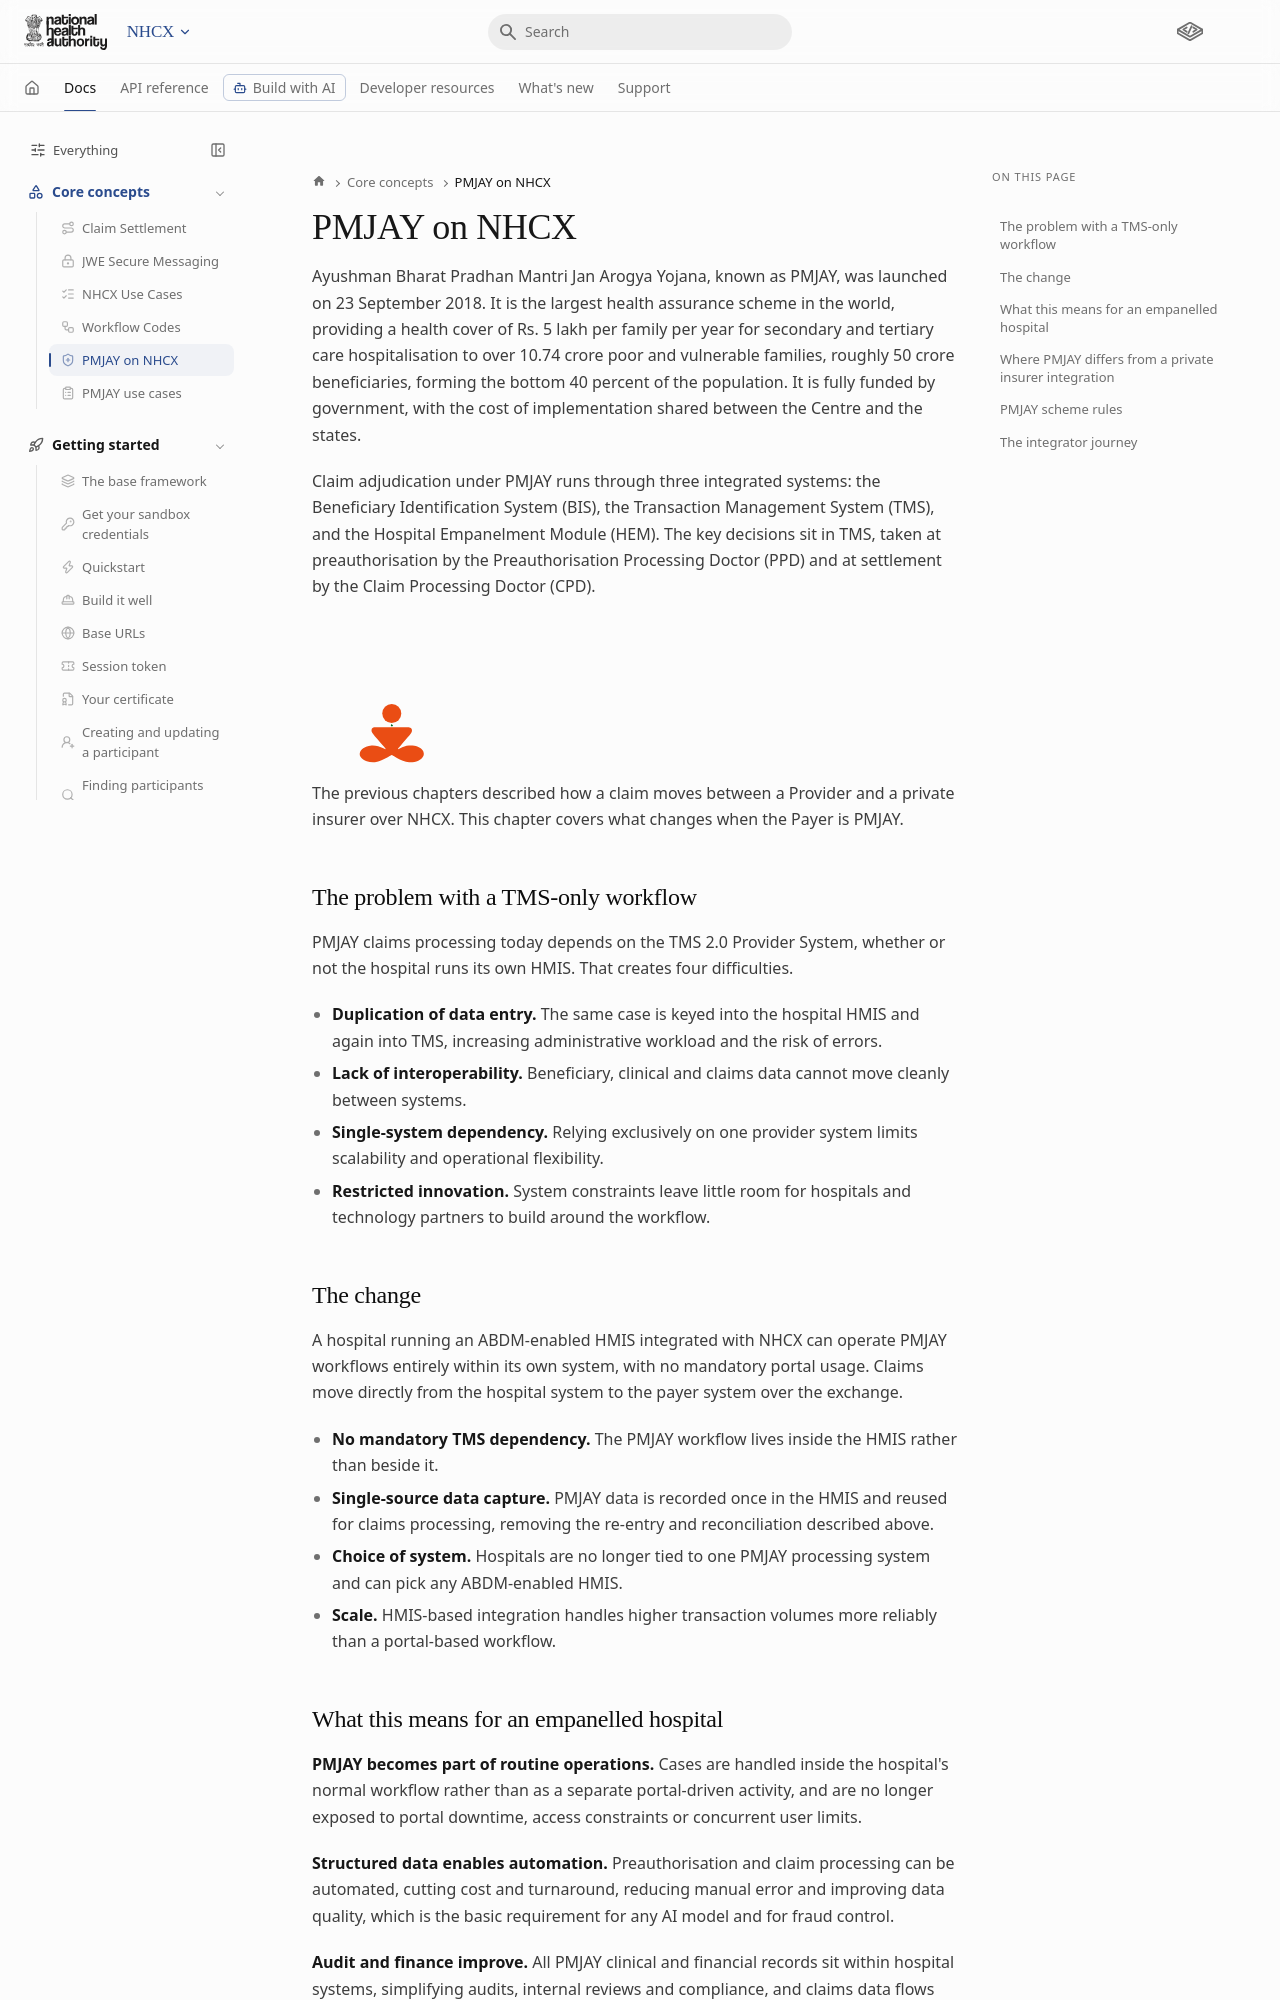

repository: nha-in/docs · page: main/docs/nhcx/v1/concepts/pmjay-on-nhcx/index.html · generator: docusaurus

---
title: PMJAY on NHCX
sidebar_label: PMJAY on NHCX
sidebar_position: 8
description: What the Ayushman Bharat scheme changes on the network, and the scheme rules a hospital system must follow.
sidebar_class_name: sidebar-icon sidebar-icon--shield-plus
source: nhcx-package/docs/01-Overview/08-PMJAY on NHCX.md
generated: true
covers:
  - nhcx.flow.pmjay-hospital-migration
---

# PMJAY on NHCX

Ayushman Bharat Pradhan Mantri Jan Arogya Yojana, known as PMJAY, was launched on 23 September 2018. It is the largest health assurance scheme in the world, providing a health cover of Rs. 5 lakh per family per year for secondary and tertiary care hospitalisation to over 10.74 crore poor and vulnerable families, roughly 50 crore beneficiaries, forming the bottom 40 percent of the population. It is fully funded by government, with the cost of implementation shared between the Centre and the states.

Claim adjudication under PMJAY runs through three integrated systems: the Beneficiary Identification System (BIS), the Transaction Management System (TMS), and the Hospital Empanelment Module (HEM). The key decisions sit in TMS, taken at preauthorisation by the Preauthorisation Processing Doctor (PPD) and at settlement by the Claim Processing Doctor (CPD).

The previous chapters described how a claim moves between a Provider and a private insurer over NHCX. This chapter covers what changes when the Payer is PMJAY.

## The problem with a TMS-only workflow

PMJAY claims processing today depends on the TMS 2.0 Provider System, whether or not the hospital runs its own HMIS. That creates four difficulties.

- **Duplication of data entry.** The same case is keyed into the hospital HMIS and again into TMS, increasing administrative workload and the risk of errors.
- **Lack of interoperability.** Beneficiary, clinical and claims data cannot move cleanly between systems.
- **Single-system dependency.** Relying exclusively on one provider system limits scalability and operational flexibility.
- **Restricted innovation.** System constraints leave little room for hospitals and technology partners to build around the workflow.

## The change

A hospital running an ABDM-enabled HMIS integrated with NHCX can operate PMJAY workflows entirely within its own system, with no mandatory portal usage. Claims move directly from the hospital system to the payer system over the exchange.

- **No mandatory TMS dependency.** The PMJAY workflow lives inside the HMIS rather than beside it.
- **Single-source data capture.** PMJAY data is recorded once in the HMIS and reused for claims processing, removing the re-entry and reconciliation described above.
- **Choice of system.** Hospitals are no longer tied to one PMJAY processing system and can pick any ABDM-enabled HMIS.
- **Scale.** HMIS-based integration handles higher transaction volumes more reliably than a portal-based workflow.
